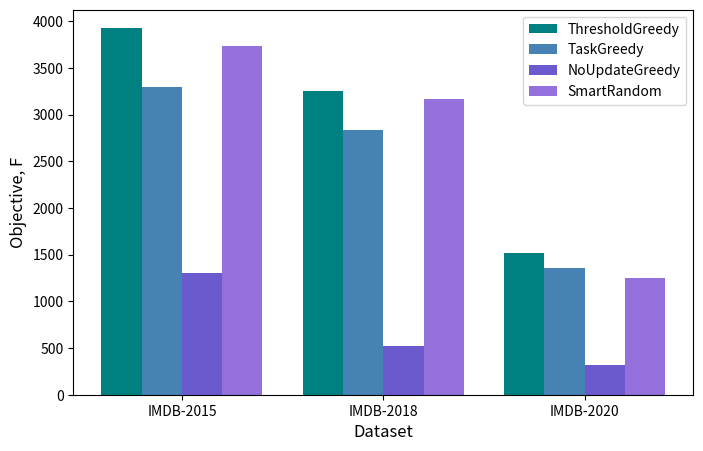
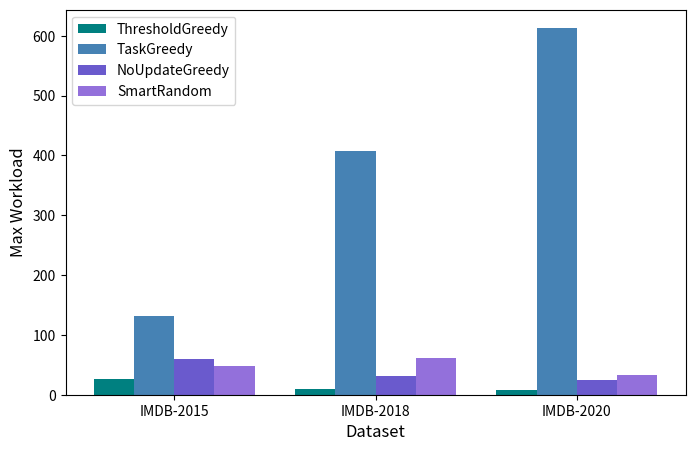
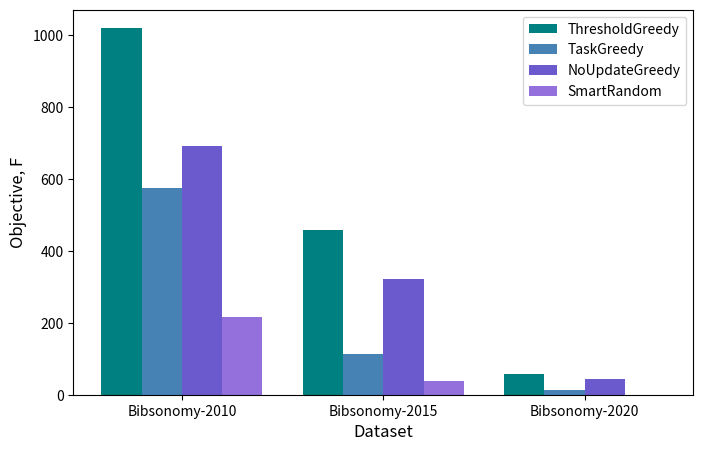
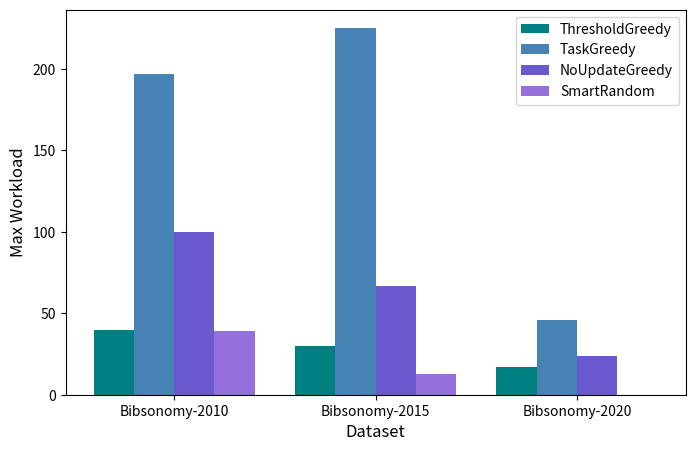

The script that saved these images, in order:
## Test Team Formation framework plots for paper
## Balancing Task Coverage vs. Maximum Expert Load
# [redacted]

#Imports
import numpy as np
import matplotlib.pyplot as plt
#import json, time
#import TeamFormationProblem as TFP

#Use this specs dictionary to define plot spec for bar plot
barPlotSpecs = {'datasetNames':[], 'thresholdGreedy':[], 'taskGreedy':[], 'noUpdateGreedy':[], 'smartRandom':[],
    'xlab':'', 'ylab':'' , 'plotTitle':'', 'axisFontize':'', 'titleFontsize':''}

barPlotSpecs

#Create bar plots for paper as defined 
def barPlots(specDict, showTitle=False):

    plt.figure(figsize=specDict['plotSize'])
    barWidth = 0.2

    #Specify X-axis
    X_axis = np.arange(len(specDict['datasetNames']))
    plt.bar(X_axis - 0.3, specDict['ThresholdGreedy'], barWidth, label='ThresholdGreedy', color=specDict['barColors'][0])
    plt.bar(X_axis - 0.1, specDict['TaskGreedy'], barWidth, label='TaskGreedy', color=specDict['barColors'][1])
    plt.bar(X_axis + 0.1, specDict['NoUpdateGreedy'], barWidth, label='NoUpdateGreedy', color=specDict['barColors'][2])
    plt.bar(X_axis + 0.3, specDict['SmartRandom'], barWidth, label='SmartRandom', color=specDict['barColors'][3])

    if showTitle:
        title_text = specDict['plotTitle']
        plt.title(title_text, fontsize=specDict['titleFontSize'])


    plt.xticks(X_axis, specDict['datasetNames'])
    plt.xlabel(specDict['xlab'], fontsize=specDict['axisFontSize'])
    plt.ylabel(specDict['ylab'], fontsize=specDict['axisFontSize'])    
    plt.legend(loc=specDict['legendLoc'])
    plt.show()
    
    return None

#Specify dictionary for plotting for IMDB Dataset
barPlotSpecs_IMDB_F= {'datasetNames':['IMDB-2015', 'IMDB-2018', 'IMDB-2020'], 'plotSize': (8,5), 
                    'barColors':['teal', 'steelblue', 'slateblue', 'mediumpurple'],
                    'ThresholdGreedy':[3927, 3255, 1516], 'TaskGreedy':[3291, 2834, 1359], 'NoUpdateGreedy':[1300, 520, 319], 'SmartRandom':[3738,3167,1249],
                    'xlab':'Dataset', 'ylab':'Objective, F' , 'plotTitle':'', 'axisFontSize':12, 'titleFontSize':14, 'legendLoc': 'upper right'}


barPlotSpecs_IMDB_L= {'datasetNames':['IMDB-2015', 'IMDB-2018', 'IMDB-2020'], 'plotSize': (8,5), 
                    'barColors':['teal', 'steelblue', 'slateblue', 'mediumpurple'],
                    'ThresholdGreedy':[27, 10, 8], 'TaskGreedy':[132, 408, 613], 'NoUpdateGreedy':[60, 32, 24], 'SmartRandom':[48,62,33],
                    'xlab':'Dataset', 'ylab':'Max Workload' , 'plotTitle':'', 'axisFontSize':12, 'titleFontSize':14, 'legendLoc': 'upper left'}

                                  

barPlots(barPlotSpecs_IMDB_F)

barPlots(barPlotSpecs_IMDB_L)

#Specify dictionary for plotting for Bibsonomy Dataset
barPlotSpecs_Bibs_F= {'datasetNames':['Bibsonomy-2010', 'Bibsonomy-2015', 'Bibsonomy-2020'], 'plotSize': (8,5), 
                    'barColors':['teal', 'steelblue', 'slateblue', 'mediumpurple'],
                    'ThresholdGreedy':[1020, 458, 56.4], 'TaskGreedy':[575, 114, 13], 'NoUpdateGreedy':[693, 322, 44], 'SmartRandom':[216,37,0],
                    'xlab':'Dataset', 'ylab':'Objective, F' , 'plotTitle':'', 'axisFontSize':12, 'titleFontSize':14, 'legendLoc': 'upper right'}


barPlotSpecs_Bibs_L= {'datasetNames':['Bibsonomy-2010', 'Bibsonomy-2015', 'Bibsonomy-2020'], 'plotSize': (8,5), 
                    'barColors':['teal', 'steelblue', 'slateblue', 'mediumpurple'],
                    'ThresholdGreedy':[40, 30, 17], 'TaskGreedy':[197, 225, 46], 'NoUpdateGreedy':[100, 67, 24], 'SmartRandom':[39,13,0],
                    'xlab':'Dataset', 'ylab':'Max Workload' , 'plotTitle':'', 'axisFontSize':12, 'titleFontSize':14, 'legendLoc': 'upper right'}


barPlots(barPlotSpecs_Bibs_F)

barPlots(barPlotSpecs_Bibs_L)

